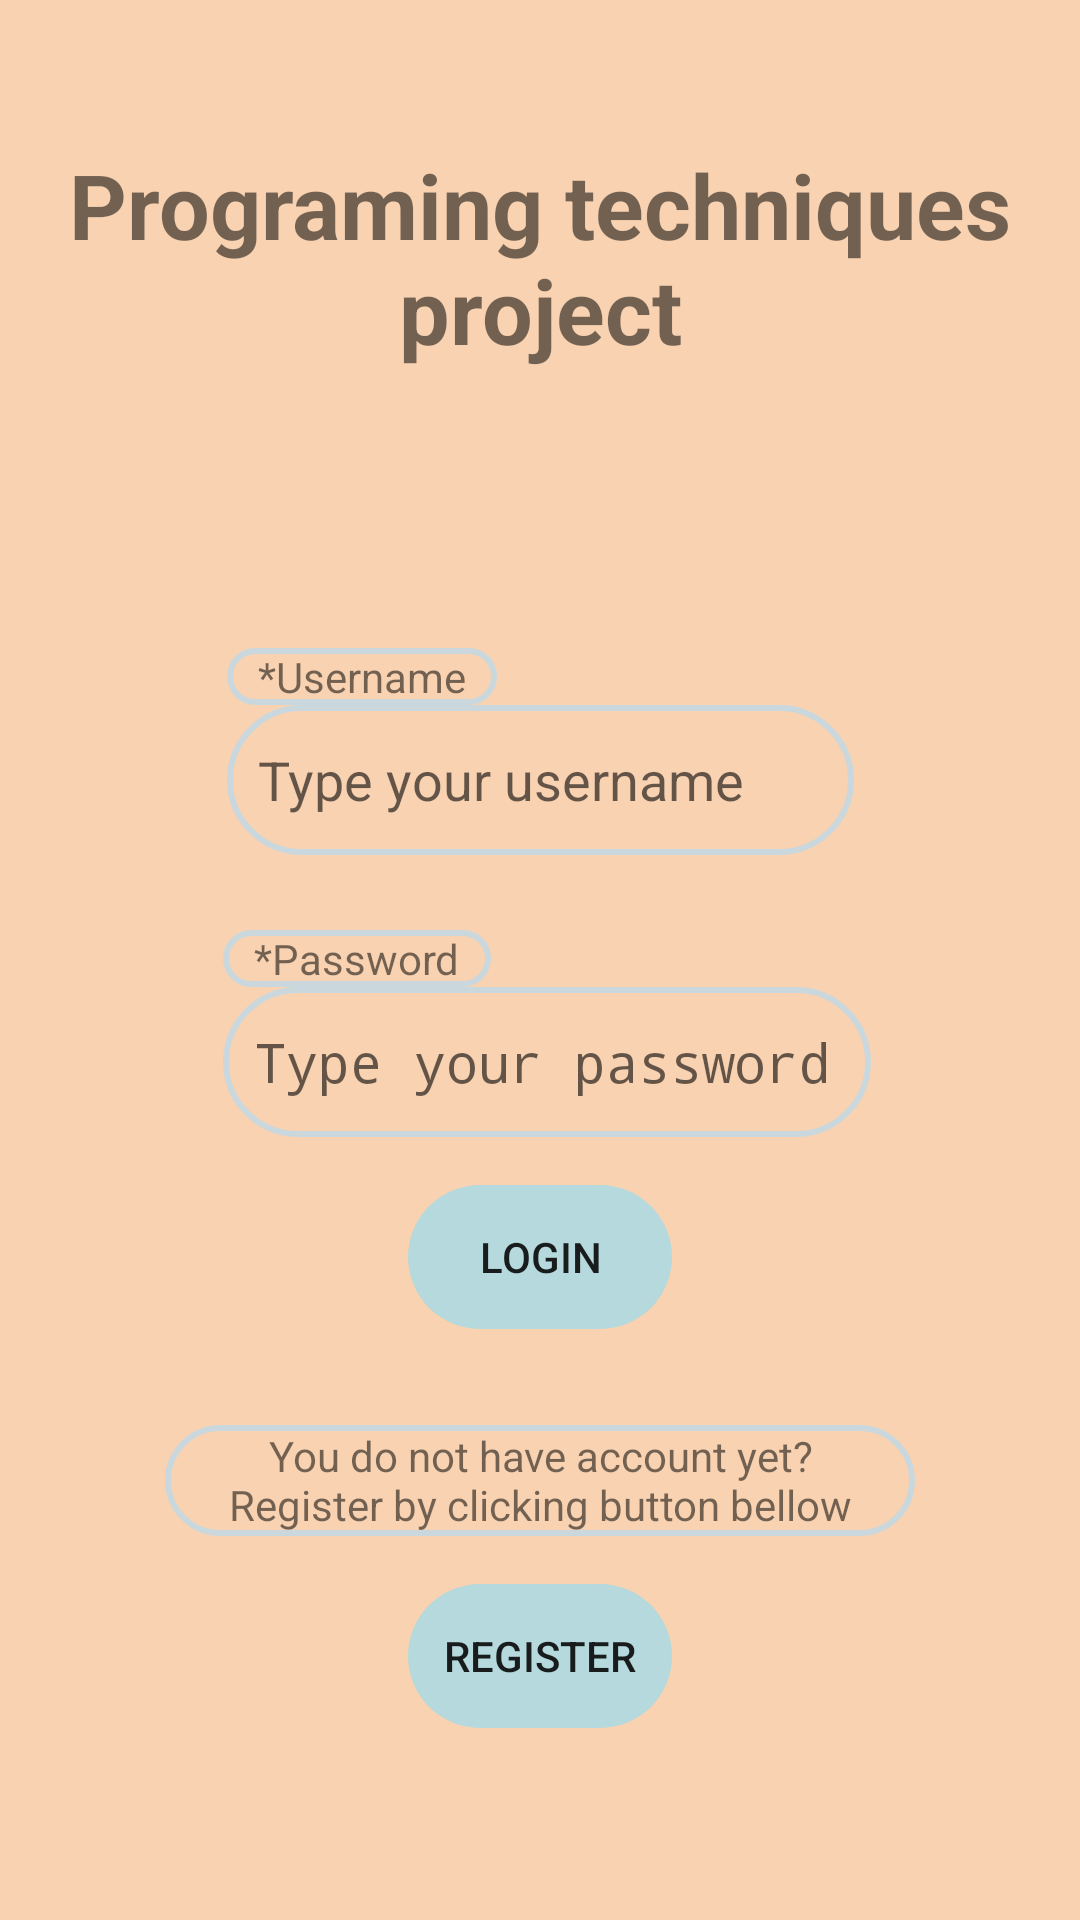

Produce the Android XML layout that renders to this screen, including the resource entries it uses.
<!-- AndroidManifest.xml: application theme Theme.GyroDrive -->
<!-- res/layout/activity_welcome.xml -->
<?xml version="1.0" encoding="utf-8"?>
<androidx.constraintlayout.widget.ConstraintLayout xmlns:android="http://schemas.android.com/apk/res/android"
    xmlns:app="http://schemas.android.com/apk/res-auto"
    xmlns:tools="http://schemas.android.com/tools"
    android:id="@+id/main"
    android:layout_width="match_parent"
    android:layout_height="match_parent"
    tools:context=".Struct1.WelcomeActivity">

    <EditText
        android:id="@+id/txtUsername"
        android:layout_width="209dp"
        android:layout_height="50dp"
        android:layout_marginBottom="44dp"
        android:background="@drawable/border"
        android:ems="10"
        android:hint="Type your username"
        android:inputType="text"
        android:paddingLeft="5pt"
        android:paddingRight="5pt"
        app:layout_constraintBottom_toTopOf="@+id/txtPassword"
        app:layout_constraintEnd_toEndOf="parent"
        app:layout_constraintStart_toStartOf="parent" />

    <EditText
        android:id="@+id/txtPassword"
        android:layout_width="216dp"
        android:layout_height="50dp"
        android:layout_marginBottom="16dp"
        android:background="@drawable/border"
        android:ems="10"
        android:paddingLeft="5pt"
        android:paddingRight="5pt"
        android:hint="Type your password"
        android:inputType="textPassword"
        app:layout_constraintBottom_toTopOf="@+id/btnLogin"
        app:layout_constraintEnd_toEndOf="parent"
        app:layout_constraintHorizontal_bias="0.517"
        app:layout_constraintStart_toStartOf="parent" />

    <Button
        android:id="@+id/btnLogin"
        android:layout_width="wrap_content"
        android:layout_height="wrap_content"
        android:layout_marginBottom="32dp"
        android:background="@drawable/border2"
        android:backgroundTint="#B5D9DC"
        android:backgroundTintMode="add"
        android:onClick="onBtnLogin_Clicked"
        android:text="Login"

        app:layout_constraintBottom_toTopOf="@+id/textView"
        app:layout_constraintEnd_toEndOf="parent"
        app:layout_constraintStart_toStartOf="parent" />

    <Button
        android:id="@+id/btnRegister"
        android:layout_width="wrap_content"
        android:layout_height="wrap_content"

        android:layout_marginBottom="64dp"
        android:background="@drawable/border2"
        android:backgroundTint="#B5D9DC"

        android:backgroundTintMode="add"
        android:onClick="onBtnRegister_Clicked"
        android:text="Register"
        app:layout_constraintBottom_toBottomOf="parent"
        app:layout_constraintEnd_toEndOf="parent"
        app:layout_constraintStart_toStartOf="parent" />

    <TextView
        android:id="@+id/textView"
        android:layout_width="250dp"
        android:layout_height="37dp"
        android:layout_marginBottom="16dp"
        android:background="@drawable/border"
        android:gravity="center"
        android:paddingLeft="5pt"
        android:paddingRight="5pt"
        android:text="You do not have account yet? Register by clicking button bellow"
        app:layout_constraintBottom_toTopOf="@+id/btnRegister"
        app:layout_constraintEnd_toEndOf="parent"
        app:layout_constraintStart_toStartOf="parent" />

    <TextView
        android:id="@+id/textViewLogin"
        android:layout_width="wrap_content"
        android:layout_height="wrap_content"
        android:background="@drawable/border"
        android:paddingLeft="5pt"
        android:paddingRight="5pt"
        android:text="*Username"
        app:layout_constraintBottom_toTopOf="@+id/txtUsername"
        app:layout_constraintStart_toStartOf="@+id/txtUsername" />

    <TextView
        android:id="@+id/textViewPassword"
        android:layout_width="wrap_content"
        android:layout_height="wrap_content"
        android:background="@drawable/border"
        android:paddingLeft="5pt"
        android:paddingRight="5pt"
        android:text="*Password"
        app:layout_constraintBottom_toTopOf="@+id/txtPassword"
        app:layout_constraintStart_toStartOf="@+id/txtPassword" />

    <ImageView
        android:id="@+id/imageView"
        android:layout_width="wrap_content"
        android:layout_height="wrap_content"
        android:layout_marginBottom="32dp"
        android:alpha="0.5"
        app:layout_constraintBottom_toTopOf="@+id/textViewLogin"
        app:layout_constraintEnd_toEndOf="parent"
        app:layout_constraintStart_toStartOf="parent"
        app:srcCompat="@drawable/java_wallpaper"
        />

    <TextView
        android:id="@+id/topHeader"
        android:layout_width="wrap_content"
        android:layout_height="wrap_content"
        android:layout_marginTop="48dp"
        android:gravity="center"
        android:text="Programing techniques project"
        android:textSize="30dp"
        android:textStyle="bold"
        app:layout_constraintEnd_toEndOf="parent"
        app:layout_constraintHorizontal_bias="0.0"
        app:layout_constraintStart_toStartOf="parent"
        app:layout_constraintTop_toTopOf="parent" />

</androidx.constraintlayout.widget.ConstraintLayout>
<!-- resources referenced by this layout -->
<resources>
  <!-- drawable border (drawable) -->
  <?xml version="1.0" encoding="utf-8"?>
  <shape xmlns:android="http://schemas.android.com/apk/res/android" android:shape="rectangle" >
      <solid android:color="@android:color/transparent" />
      <stroke android:width="2dp" android:color="#CAD8DD"/>
      <corners
          android:radius="25dp" />
  </shape>
  <!-- drawable border2 (drawable) -->
  <?xml version="1.0" encoding="utf-8"?>
  <shape xmlns:android="http://schemas.android.com/apk/res/android" android:shape="rectangle" >
      <solid android:color="@android:color/transparent" />
  
      <corners
          android:radius="25dp" />
  </shape>
  <!-- drawable java_wallpaper: jpg bitmap (drawable, 8893 bytes) -->
  <style name="Theme.GyroDrive" parent="Base.Theme.GyroDrive" />
  <style name="Base.Theme.GyroDrive" parent="Theme.AppCompat.DayNight.DarkActionBar">
          
          <item name="android:colorBackground">#F8D2B1</item>
          <item name="colorPrimary">#B5D9DC</item>
          <item name="colorPrimaryVariant">#CAD8DD</item>
          <item name="colorOnPrimary">@color/black</item>
          <item name="actionMenuTextColor">#000000</item>
  
  
          
      </style>
  <color name="black">#FF000000</color>
</resources>
